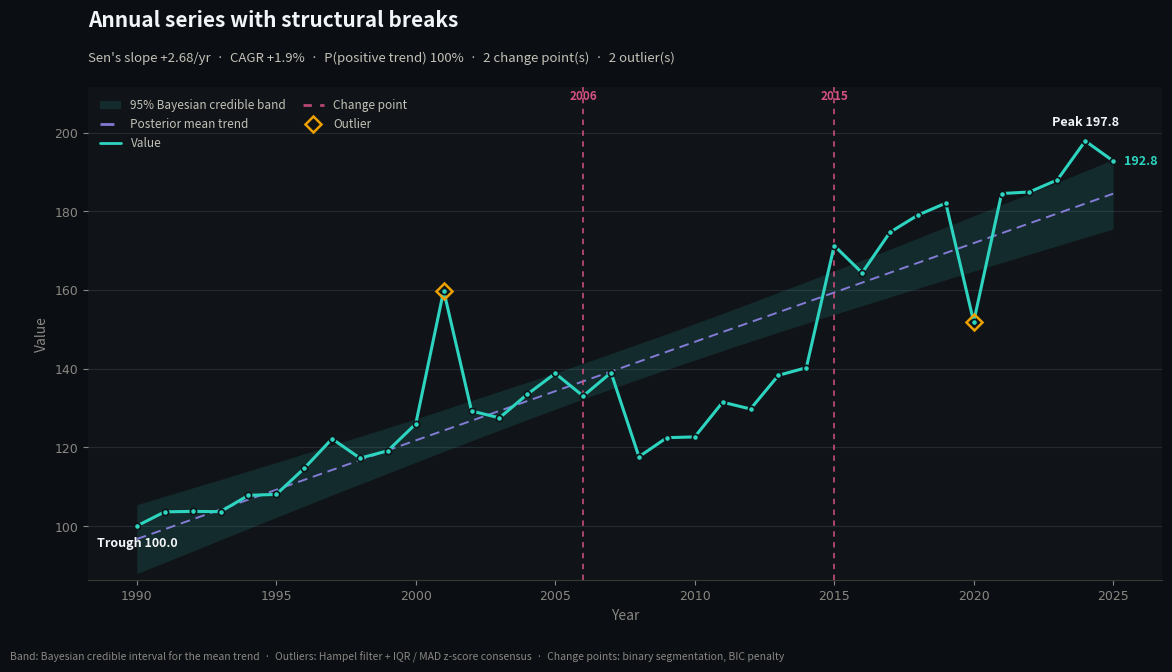

Here is the Python script that generated this plot:
"""
Time series analysis toolkit for annual data.

Takes a pandas DataFrame with a numeric "Value" column and a "Year" column
and produces a full analytical workup:

  * Trend analysis        — OLS fit, Mann-Kendall test, Sen's slope
  * Growth rates          — year-over-year, CAGR, rolling growth, acceleration
  * Outlier analysis      — IQR, modified z-score (MAD), detrended residuals
  * Bayesian analysis     — conjugate Bayesian linear regression with
                            posterior credible intervals, P(trend > 0),
                            and a five-year posterior predictive forecast
  * Change-point detection — binary segmentation with a BIC-style penalty
  * Visualization         — dark-theme chart with the series in teal and
                            key events (outliers, change points, peak,
                            trough, latest value) highlighted

Dependencies: numpy, pandas, matplotlib, scipy.

Usage:
    from time_series_analysis import TimeSeriesAnalyzer

    tsa = TimeSeriesAnalyzer(df)            # expects "Year" and "Value"
    results = tsa.run_full_analysis()       # prints report, shows chart
    tsa.plot(save_path="series.png")        # chart only

    # Custom column names:
    tsa = TimeSeriesAnalyzer(df, value_col="GDP", year_col="Period")
"""

import numpy as np
import pandas as pd
import matplotlib.pyplot as plt
from scipy import stats


DARK = {
    "page": "#0b0e13",
    "surface": "#101418",
    "ink": "#f2f5f7",
    "ink_secondary": "#c3c2b7",
    "ink_muted": "#898781",
    "grid": "#232a31",
    "baseline": "#383835",
    "series": "#2dd4bf",
    "band": "#2dd4bf",
    "trend": "#9085e9",
    "outlier": "#eda100",
    "changepoint": "#d55181",
}


class TimeSeriesAnalyzer:
    """Full analytical workup for a single annual time series."""

    def __init__(self, df, value_col="Value", year_col="Year"):
        if value_col not in df.columns or year_col not in df.columns:
            raise ValueError(
                f"DataFrame must contain columns '{year_col}' and '{value_col}'. "
                f"Found: {list(df.columns)}"
            )
        data = df[[year_col, value_col]].copy()
        data[year_col] = pd.to_numeric(data[year_col], errors="coerce")
        data[value_col] = pd.to_numeric(data[value_col], errors="coerce")
        data = data.dropna()
        # Collapse duplicate years to their mean so the series is strictly ordered
        data = data.groupby(year_col, as_index=False)[value_col].mean()
        data = data.sort_values(year_col).reset_index(drop=True)
        if len(data) < 4:
            raise ValueError(
                f"Need at least 4 valid observations, got {len(data)}."
            )
        self.value_col = value_col
        self.year_col = year_col
        self.years = data[year_col].to_numpy(dtype=float)
        self.values = data[value_col].to_numpy(dtype=float)
        self.n = len(data)
        self._results = {}

    # ------------------------------------------------------------------
    # Trend analysis
    # ------------------------------------------------------------------

    def trend_analysis(self):
        """OLS trend, Mann-Kendall test, and Sen's slope."""
        y, v, n = self.years, self.values, self.n

        ols = stats.linregress(y, v)

        # Mann-Kendall S statistic with tie-corrected variance
        s = 0
        for i in range(n - 1):
            s += np.sign(v[i + 1:] - v[i]).sum()
        _, tie_counts = np.unique(v, return_counts=True)
        var_s = (
            n * (n - 1) * (2 * n + 5)
            - (tie_counts * (tie_counts - 1) * (2 * tie_counts + 5)).sum()
        ) / 18.0
        if s > 0:
            z_mk = (s - 1) / np.sqrt(var_s)
        elif s < 0:
            z_mk = (s + 1) / np.sqrt(var_s)
        else:
            z_mk = 0.0
        p_mk = 2 * (1 - stats.norm.cdf(abs(z_mk)))

        # Sen's slope: median of all pairwise slopes (robust to outliers)
        pairwise = [
            (v[j] - v[i]) / (y[j] - y[i])
            for i in range(n - 1)
            for j in range(i + 1, n)
            if y[j] != y[i]
        ]
        sen_slope = float(np.median(pairwise))
        sen_intercept = float(np.median(v - sen_slope * y))

        tau, p_tau = stats.kendalltau(y, v)

        if p_mk < 0.05:
            direction = "increasing" if s > 0 else "decreasing"
            verdict = f"statistically significant {direction} trend"
        else:
            verdict = "no statistically significant monotonic trend"

        result = {
            "ols_slope": ols.slope,
            "ols_intercept": ols.intercept,
            "ols_r_squared": ols.rvalue ** 2,
            "ols_p_value": ols.pvalue,
            "ols_std_err": ols.stderr,
            "mann_kendall_s": int(s),
            "mann_kendall_z": z_mk,
            "mann_kendall_p": p_mk,
            "kendall_tau": tau,
            "sen_slope": sen_slope,
            "sen_intercept": sen_intercept,
            "verdict": verdict,
        }
        self._results["trend"] = result
        return result

    # ------------------------------------------------------------------
    # Growth rates
    # ------------------------------------------------------------------

    def growth_rates(self):
        """Year-over-year growth, CAGR, rolling growth, and acceleration."""
        y, v = self.years, self.values
        gaps = np.diff(y)
        yoy = np.full(self.n - 1, np.nan)
        for i in range(self.n - 1):
            prev, curr, gap = v[i], v[i + 1], gaps[i]
            if prev > 0 and curr > 0 and gap >= 1:
                # Annualize across any gap in the yearly record
                yoy[i] = (curr / prev) ** (1.0 / gap) - 1.0
            elif prev != 0:
                yoy[i] = (curr - prev) / abs(prev) / gap

        span = y[-1] - y[0]
        if v[0] > 0 and v[-1] > 0 and span > 0:
            cagr = (v[-1] / v[0]) ** (1.0 / span) - 1.0
        else:
            cagr = None

        valid = yoy[~np.isnan(yoy)]
        window = max(3, self.n // 5)
        rolling = (
            pd.Series(yoy).rolling(window, min_periods=window).mean().to_numpy()
        )

        # Acceleration: OLS slope of the second half minus the first half
        mid = self.n // 2
        first = stats.linregress(y[: mid + 1], v[: mid + 1]).slope
        second = stats.linregress(y[mid:], v[mid:]).slope
        accel = second - first

        result = {
            "yoy_growth": yoy,
            "yoy_years": y[1:],
            "mean_growth": float(valid.mean()) if valid.size else None,
            "median_growth": float(np.median(valid)) if valid.size else None,
            "growth_volatility": float(valid.std(ddof=1)) if valid.size > 1 else None,
            "cagr": cagr,
            "rolling_growth": rolling,
            "rolling_window": window,
            "first_half_slope": first,
            "second_half_slope": second,
            "acceleration": accel,
            "best_year": (float(y[1:][np.nanargmax(yoy)]), float(np.nanmax(yoy)))
            if valid.size
            else None,
            "worst_year": (float(y[1:][np.nanargmin(yoy)]), float(np.nanmin(yoy)))
            if valid.size
            else None,
        }
        self._results["growth"] = result
        return result

    # ------------------------------------------------------------------
    # Outlier analysis
    # ------------------------------------------------------------------

    def outlier_analysis(self, hampel_window=5, hampel_threshold=3.0):
        """Flag outliers by IQR, modified z-score, and a Hampel filter.

        The Hampel filter compares each point with a centered rolling median,
        so one-off shocks stand out while trends and level shifts do not.
        A point is a *consensus* outlier when at least two methods agree, and
        the chart highlights consensus and Hampel hits.
        """
        v = self.values

        q1, q3 = np.percentile(v, [25, 75])
        iqr = q3 - q1
        iqr_mask = (v < q1 - 1.5 * iqr) | (v > q3 + 1.5 * iqr)

        med = np.median(v)
        mad = np.median(np.abs(v - med))
        if mad > 0:
            mod_z = 0.6745 * (v - med) / mad
            z_mask = np.abs(mod_z) > 3.5
        else:
            mod_z = np.zeros_like(v)
            z_mask = np.zeros(self.n, dtype=bool)

        roll_med = (
            pd.Series(v).rolling(hampel_window, center=True, min_periods=2)
            .median().to_numpy()
        )
        resid = v - roll_med
        # Scale by a trend-robust noise estimate from first differences; the
        # residuals' own MAD understates noise because the window contains
        # the point it is testing.
        d = np.diff(v)
        noise = 1.4826 * np.median(np.abs(d - np.median(d))) / np.sqrt(2)
        if noise <= 0:
            noise = max(float(np.std(resid, ddof=1)), 1e-12)
        resid_z = resid / noise
        resid_mask = np.abs(resid_z) > hampel_threshold

        votes = iqr_mask.astype(int) + z_mask.astype(int) + resid_mask.astype(int)
        consensus = votes >= 2

        def _pack(mask):
            return [
                {"year": float(self.years[i]), "value": float(v[i])}
                for i in np.where(mask)[0]
            ]

        result = {
            "iqr_outliers": _pack(iqr_mask),
            "zscore_outliers": _pack(z_mask),
            "hampel_outliers": _pack(resid_mask),
            "consensus_outliers": _pack(consensus),
            "consensus_mask": consensus,
            "hampel_mask": resid_mask,
            "modified_z": mod_z,
            "hampel_z": resid_z,
        }
        self._results["outliers"] = result
        return result

    # ------------------------------------------------------------------
    # Bayesian analysis
    # ------------------------------------------------------------------

    def bayesian_analysis(self, n_samples=20000, cred_level=0.95, forecast_years=5,
                          seed=42):
        """Bayesian linear regression under the noninformative Jeffreys prior.

        With prior p(beta, sigma^2) proportional to 1/sigma^2 the posterior is
        available in closed form: sigma^2 is inverse-gamma and beta | sigma^2
        is Gaussian, so exact posterior draws need no MCMC. Reports credible
        intervals for the slope, the posterior probability the trend is
        positive, a credible band for the mean trend, and a posterior
        predictive forecast.
        """
        rng = np.random.default_rng(seed)
        y, v, n = self.years, self.values, self.n
        t = y - y.mean()
        X = np.column_stack([np.ones(n), t])
        k = X.shape[1]

        XtX_inv = np.linalg.inv(X.T @ X)
        beta_hat = XtX_inv @ X.T @ v
        resid = v - X @ beta_hat
        dof = n - k
        s2 = float(resid @ resid) / dof

        # sigma^2 | data ~ Inv-Gamma(dof/2, dof*s2/2); beta | sigma^2 ~ Normal
        sigma2 = dof * s2 / rng.chisquare(dof, size=n_samples)
        chol = np.linalg.cholesky(XtX_inv)
        z = rng.standard_normal((n_samples, k))
        betas = beta_hat + np.sqrt(sigma2)[:, None] * (z @ chol.T)

        slopes = betas[:, 1]
        alpha = 1 - cred_level
        lo, hi = 100 * alpha / 2, 100 * (1 - alpha / 2)

        mean_draws = betas @ np.column_stack([np.ones(n), t]).T
        band_lo = np.percentile(mean_draws, lo, axis=0)
        band_hi = np.percentile(mean_draws, hi, axis=0)
        band_mid = np.percentile(mean_draws, 50, axis=0)

        step = np.median(np.diff(y)) if n > 1 else 1.0
        fut_years = y[-1] + step * np.arange(1, forecast_years + 1)
        fut_t = fut_years - y.mean()
        fut_X = np.column_stack([np.ones(forecast_years), fut_t])
        fut_mean = betas @ fut_X.T
        fut_pred = fut_mean + np.sqrt(sigma2)[:, None] * rng.standard_normal(
            (n_samples, forecast_years)
        )

        result = {
            "slope_mean": float(slopes.mean()),
            "slope_median": float(np.median(slopes)),
            "slope_ci": (float(np.percentile(slopes, lo)),
                         float(np.percentile(slopes, hi))),
            "prob_positive_trend": float((slopes > 0).mean()),
            "prob_negative_trend": float((slopes < 0).mean()),
            "sigma_mean": float(np.sqrt(sigma2).mean()),
            "cred_level": cred_level,
            "trend_band_years": y,
            "trend_band_low": band_lo,
            "trend_band_mid": band_mid,
            "trend_band_high": band_hi,
            "forecast_years": fut_years,
            "forecast_median": np.percentile(fut_pred, 50, axis=0),
            "forecast_low": np.percentile(fut_pred, lo, axis=0),
            "forecast_high": np.percentile(fut_pred, hi, axis=0),
        }
        self._results["bayesian"] = result
        return result

    # ------------------------------------------------------------------
    # Change-point detection
    # ------------------------------------------------------------------

    def change_point_detection(self, penalty_scale=3.0, min_segment=3,
                               max_changepoints=5, detrend=True):
        """Detect level shifts by binary segmentation with a BIC-style penalty.

        With ``detrend=True`` (default) the search runs on the series minus
        its Sen's-slope trend line, so a steady trend is not itself reported
        as a stack of change points — only genuine structural breaks are.
        A split is accepted only when the reduction in within-segment squared
        error exceeds ``penalty_scale * sigma^2 * log(n)``, where sigma^2 is a
        trend-robust noise estimate from first differences. Larger
        ``penalty_scale`` means fewer, stronger change points.
        """
        y, n = self.years, self.n
        if detrend:
            trend = self._results.get("trend") or self.trend_analysis()
            v = self.values - (trend["sen_intercept"] + trend["sen_slope"] * y)
        else:
            v = self.values
        diffs = np.diff(v)
        sigma2 = float(np.var(diffs, ddof=1)) / 2.0 if len(diffs) > 1 else 1.0
        if sigma2 <= 0:
            sigma2 = max(float(np.var(v, ddof=1)), 1e-12)
        penalty = penalty_scale * sigma2 * np.log(n)

        def sse(a, b):
            seg = v[a:b]
            return float(((seg - seg.mean()) ** 2).sum())

        def best_split(a, b):
            best_gain, best_idx = -np.inf, None
            for i in range(a + min_segment, b - min_segment + 1):
                gain = sse(a, b) - sse(a, i) - sse(i, b)
                if gain > best_gain:
                    best_gain, best_idx = gain, i
            return best_gain, best_idx

        breakpoints = []
        queue = [(0, n)]
        while queue and len(breakpoints) < max_changepoints:
            a, b = queue.pop(0)
            if b - a < 2 * min_segment:
                continue
            gain, idx = best_split(a, b)
            if idx is not None and gain > penalty:
                breakpoints.append(idx)
                queue.append((a, idx))
                queue.append((idx, b))
        breakpoints.sort()

        segments = []
        bounds = [0] + breakpoints + [n]
        for a, b in zip(bounds[:-1], bounds[1:]):
            segments.append({
                "start_year": float(y[a]),
                "end_year": float(y[b - 1]),
                "mean": float(self.values[a:b].mean()),
                "level_net_of_trend": float(v[a:b].mean()),
                "n_obs": b - a,
            })

        change_points = []
        for a, b, idx in zip(range(len(segments) - 1), range(1, len(segments)),
                             breakpoints):
            change_points.append({
                "year": float(y[idx]),
                "index": idx,
                "mean_before": segments[a]["mean"],
                "mean_after": segments[b]["mean"],
                "shift": (segments[b]["level_net_of_trend"]
                          - segments[a]["level_net_of_trend"]),
            })

        result = {
            "change_points": change_points,
            "segments": segments,
            "penalty": penalty,
            "noise_variance": sigma2,
            "detrended": detrend,
        }
        self._results["changepoints"] = result
        return result

    # ------------------------------------------------------------------
    # Descriptive statistics and diagnostics
    # ------------------------------------------------------------------

    def descriptive_statistics(self):
        v = self.values
        varies = v.std(ddof=1) > 0
        lag1 = (
            float(np.corrcoef(v[:-1], v[1:])[0, 1])
            if self.n > 2 and varies else np.nan
        )
        result = {
            "n_obs": self.n,
            "start_year": float(self.years[0]),
            "end_year": float(self.years[-1]),
            "mean": float(v.mean()),
            "median": float(np.median(v)),
            "std": float(v.std(ddof=1)),
            "min": (float(self.years[v.argmin()]), float(v.min())),
            "max": (float(self.years[v.argmax()]), float(v.max())),
            "skewness": float(stats.skew(v)) if varies else 0.0,
            "kurtosis": float(stats.kurtosis(v)) if varies else 0.0,
            "coef_variation": float(v.std(ddof=1) / v.mean()) if v.mean() != 0 else None,
            "lag1_autocorr": lag1,
        }
        self._results["descriptive"] = result
        return result

    # ------------------------------------------------------------------
    # Reporting
    # ------------------------------------------------------------------

    def summary(self):
        """Return the full analysis as a formatted text report."""
        desc = self._results.get("descriptive") or self.descriptive_statistics()
        trend = self._results.get("trend") or self.trend_analysis()
        growth = self._results.get("growth") or self.growth_rates()
        outl = self._results.get("outliers") or self.outlier_analysis()
        bayes = self._results.get("bayesian") or self.bayesian_analysis()
        cps = self._results.get("changepoints") or self.change_point_detection()

        def pct(x):
            return "n/a" if x is None or np.isnan(x) else f"{x * 100:+.2f}%"

        lines = []
        w = 66
        lines.append("=" * w)
        lines.append("TIME SERIES ANALYSIS REPORT".center(w))
        lines.append(
            f"{self.value_col} by {self.year_col}, "
            f"{desc['start_year']:.0f}-{desc['end_year']:.0f} "
            f"({desc['n_obs']} obs)".center(w)
        )
        lines.append("=" * w)

        lines.append("\n-- Descriptive statistics " + "-" * (w - 26))
        lines.append(f"  Mean {desc['mean']:,.3f}   Median {desc['median']:,.3f}   "
                     f"Std {desc['std']:,.3f}")
        lines.append(f"  Min  {desc['min'][1]:,.3f} ({desc['min'][0]:.0f})   "
                     f"Max {desc['max'][1]:,.3f} ({desc['max'][0]:.0f})")
        lines.append(f"  Skewness {desc['skewness']:+.3f}   "
                     f"Kurtosis {desc['kurtosis']:+.3f}   "
                     f"Lag-1 autocorr {desc['lag1_autocorr']:+.3f}")

        lines.append("\n-- Trend analysis " + "-" * (w - 18))
        lines.append(f"  OLS slope        {trend['ols_slope']:+,.4f} per year "
                     f"(R^2 {trend['ols_r_squared']:.3f}, p {trend['ols_p_value']:.4g})")
        lines.append(f"  Sen's slope      {trend['sen_slope']:+,.4f} per year (robust)")
        lines.append(f"  Mann-Kendall     Z {trend['mann_kendall_z']:+.2f}, "
                     f"p {trend['mann_kendall_p']:.4g}, "
                     f"tau {trend['kendall_tau']:+.3f}")
        lines.append(f"  Verdict          {trend['verdict']}")

        lines.append("\n-- Growth rates " + "-" * (w - 16))
        lines.append(f"  CAGR             {pct(growth['cagr'])}")
        lines.append(f"  Mean YoY growth  {pct(growth['mean_growth'])}   "
                     f"Median {pct(growth['median_growth'])}")
        if growth["growth_volatility"] is not None:
            lines.append(f"  Growth volatility {growth['growth_volatility'] * 100:.2f} pp")
        if growth["best_year"]:
            by, bg = growth["best_year"]
            wy, wg = growth["worst_year"]
            lines.append(f"  Best year        {by:.0f} ({pct(bg)})   "
                         f"Worst {wy:.0f} ({pct(wg)})")
        accel_word = "accelerating" if growth["acceleration"] > 0 else "decelerating"
        lines.append(f"  Momentum         {accel_word} "
                     f"(slope {growth['first_half_slope']:+,.3f} -> "
                     f"{growth['second_half_slope']:+,.3f})")

        lines.append("\n-- Bayesian analysis " + "-" * (w - 21))
        ci = bayes["slope_ci"]
        lines.append(f"  Posterior slope  {bayes['slope_mean']:+,.4f} per year")
        lines.append(f"  {bayes['cred_level'] * 100:.0f}% credible int. "
                     f"[{ci[0]:+,.4f}, {ci[1]:+,.4f}]")
        lines.append(f"  P(trend > 0)     {bayes['prob_positive_trend'] * 100:.1f}%   "
                     f"P(trend < 0) {bayes['prob_negative_trend'] * 100:.1f}%")
        fy = bayes["forecast_years"]
        fm = bayes["forecast_median"]
        fl, fh = bayes["forecast_low"], bayes["forecast_high"]
        lines.append(f"  Forecast {fy[0]:.0f}    {fm[0]:,.3f} "
                     f"[{fl[0]:,.3f}, {fh[0]:,.3f}]")
        lines.append(f"  Forecast {fy[-1]:.0f}    {fm[-1]:,.3f} "
                     f"[{fl[-1]:,.3f}, {fh[-1]:,.3f}]")

        lines.append("\n-- Outlier analysis " + "-" * (w - 20))
        for name, key in [("IQR method", "iqr_outliers"),
                          ("Modified z-score", "zscore_outliers"),
                          ("Hampel filter", "hampel_outliers")]:
            pts = outl[key]
            desc_str = (", ".join(f"{p['year']:.0f} ({p['value']:,.2f})" for p in pts)
                        if pts else "none")
            lines.append(f"  {name:<19} {desc_str}")
        cons = outl["consensus_outliers"]
        cons_str = ", ".join("{:.0f}".format(p["year"]) for p in cons) or "none"
        lines.append(f"  Consensus (2+ methods) {cons_str}")

        lines.append("\n-- Change-point detection " + "-" * (w - 26))
        if cps["change_points"]:
            note = " (net of trend)" if cps["detrended"] else ""
            for cp in cps["change_points"]:
                lines.append(f"  {cp['year']:.0f}: level shift "
                             f"{cp['shift']:+,.3f}{note}, segment mean "
                             f"{cp['mean_before']:,.3f} -> {cp['mean_after']:,.3f}")
        else:
            lines.append("  No structural breaks detected at current penalty.")
        lines.append("=" * w)
        return "\n".join(lines)

    # ------------------------------------------------------------------
    # Visualization
    # ------------------------------------------------------------------

    def plot(self, save_path=None, title=None, show=False, figsize=(12, 6.75),
             dpi=200):
        """Dark-theme chart: teal series, Bayesian credible band, robust trend
        line, and highlighted outliers, change points, peak, and trough."""
        desc = self._results.get("descriptive") or self.descriptive_statistics()
        trend = self._results.get("trend") or self.trend_analysis()
        growth = self._results.get("growth") or self.growth_rates()
        outl = self._results.get("outliers") or self.outlier_analysis()
        bayes = self._results.get("bayesian") or self.bayesian_analysis()
        cps = self._results.get("changepoints") or self.change_point_detection()

        y, v = self.years, self.values
        c = DARK

        fig, ax = plt.subplots(figsize=figsize, dpi=dpi)
        fig.patch.set_facecolor(c["page"])
        ax.set_facecolor(c["surface"])

        ax.fill_between(
            bayes["trend_band_years"], bayes["trend_band_low"],
            bayes["trend_band_high"], color=c["band"], alpha=0.12,
            linewidth=0, zorder=1,
            label=f"{bayes['cred_level'] * 100:.0f}% Bayesian credible band",
        )
        ax.plot(
            bayes["trend_band_years"], bayes["trend_band_mid"],
            color=c["trend"], linewidth=1.4, linestyle=(0, (5, 3)),
            alpha=0.9, zorder=2, label="Posterior mean trend",
        )
        ax.plot(
            y, v, color=c["series"], linewidth=2.2, zorder=4,
            solid_capstyle="round", label=self.value_col,
        )
        ax.plot(
            y, v, linestyle="none", marker="o", markersize=4.5,
            markerfacecolor=c["series"], markeredgecolor=c["surface"],
            markeredgewidth=1.2, zorder=5,
        )

        for i, cp in enumerate(cps["change_points"]):
            ax.axvline(
                cp["year"], color=c["changepoint"], linewidth=1.3,
                linestyle=(0, (3, 3)), alpha=0.85, zorder=3,
                label="Change point" if i == 0 else None,
            )
            ax.annotate(
                f"{cp['year']:.0f}", xy=(cp["year"], 1.0),
                xycoords=("data", "axes fraction"), xytext=(0, -2),
                textcoords="offset points", ha="center", va="top",
                fontsize=8.5, color=c["changepoint"], fontweight="bold",
            )

        mask = outl["consensus_mask"] | outl["hampel_mask"]
        if mask.any():
            ax.plot(
                y[mask], v[mask], linestyle="none", marker="D", markersize=8,
                markerfacecolor="none", markeredgecolor=c["outlier"],
                markeredgewidth=1.8, zorder=6, label="Outlier",
            )

        peak_yr, peak_val = desc["max"]
        trough_yr, trough_val = desc["min"]
        span = v.max() - v.min() or 1.0
        ax.annotate(
            f"Peak {peak_val:,.1f}", xy=(peak_yr, peak_val),
            xytext=(0, 11), textcoords="offset points", ha="center",
            fontsize=9, color=c["ink"], fontweight="bold",
        )
        ax.annotate(
            f"Trough {trough_val:,.1f}", xy=(trough_yr, trough_val),
            xytext=(0, -15), textcoords="offset points", ha="center",
            fontsize=9, color=c["ink"], fontweight="bold",
        )
        if y[-1] != peak_yr and y[-1] != trough_yr:
            ax.annotate(
                f"{v[-1]:,.1f}", xy=(y[-1], v[-1]), xytext=(8, 0),
                textcoords="offset points", ha="left", va="center",
                fontsize=9, color=c["series"], fontweight="bold",
            )

        ax.set_ylim(v.min() - 0.14 * span, v.max() + 0.14 * span)
        ax.set_xlabel(self.year_col, fontsize=10, color=c["ink_muted"])
        ax.set_ylabel(self.value_col, fontsize=10, color=c["ink_muted"])
        ax.grid(axis="y", color=c["grid"], linewidth=0.8)
        ax.set_axisbelow(True)
        for spine in ("top", "right", "left"):
            ax.spines[spine].set_visible(False)
        ax.spines["bottom"].set_color(c["baseline"])
        ax.tick_params(colors=c["ink_muted"], labelsize=9)
        for lab in ax.get_xticklabels() + ax.get_yticklabels():
            lab.set_fontfamily("DejaVu Sans")

        chart_title = title or f"{self.value_col} over time"
        pct_pos = bayes["prob_positive_trend"] * 100
        cagr_txt = (f"CAGR {growth['cagr'] * 100:+.1f}%  ·  "
                    if growth["cagr"] is not None else "")
        subtitle = (
            f"Sen's slope {trend['sen_slope']:+,.2f}/yr  ·  {cagr_txt}"
            f"P(positive trend) {pct_pos:.0f}%  ·  "
            f"{len(cps['change_points'])} change point(s)  ·  "
            f"{int(mask.sum())} outlier(s)"
        )
        ax.text(0, 1.115, chart_title, transform=ax.transAxes, fontsize=15,
                fontweight="bold", color=c["ink"], va="bottom")
        ax.text(0, 1.045, subtitle, transform=ax.transAxes, fontsize=9.5,
                color=c["ink_secondary"], va="bottom")

        leg = ax.legend(
            loc="upper left", frameon=False, fontsize=8.5,
            labelcolor=c["ink_secondary"], handlelength=1.8,
            borderaxespad=0.6, ncols=2, columnspacing=1.4,
        )
        for line in leg.get_lines():
            line.set_linewidth(2)

        fig.text(
            0.01, 0.012,
            "Band: Bayesian credible interval for the mean trend  ·  "
            "Outliers: Hampel filter + IQR / MAD z-score consensus  ·  "
            "Change points: binary segmentation, BIC penalty",
            fontsize=7.5, color=c["ink_muted"],
        )

        fig.subplots_adjust(left=0.075, right=0.97, top=0.86, bottom=0.13)
        if save_path:
            fig.savefig(save_path, dpi=dpi, facecolor=fig.get_facecolor(),
                        bbox_inches="tight")
        if show:
            plt.show()
        return fig

    # ------------------------------------------------------------------
    # One-call driver
    # ------------------------------------------------------------------

    def run_full_analysis(self, save_path=None, title=None, show=True,
                          print_report=True):
        """Run every analysis, print the report, draw the chart, and return
        all results in one dictionary."""
        self.descriptive_statistics()
        self.trend_analysis()
        self.growth_rates()
        self.outlier_analysis()
        self.bayesian_analysis()
        self.change_point_detection()
        if print_report:
            print(self.summary())
        fig = self.plot(save_path=save_path, title=title, show=show)
        return {**self._results, "figure": fig}


def analyze(df, value_col="Value", year_col="Year", save_path=None, title=None,
            show=True):
    """Convenience wrapper: full analysis of ``df`` in a single call."""
    return TimeSeriesAnalyzer(df, value_col, year_col).run_full_analysis(
        save_path=save_path, title=title, show=show
    )


if __name__ == "__main__":
    rng = np.random.default_rng(7)
    years = np.arange(1990, 2026)
    base = 100 + 2.4 * (years - years[0]) + rng.normal(0, 4, years.size)
    base[years >= 2008] -= 18          # structural break
    base[years >= 2015] += 30          # recovery and regime shift
    base[years == 2001] += 32          # positive shock
    base[years == 2020] -= 26          # negative shock
    demo = pd.DataFrame({"Year": years, "Value": base})

    results = analyze(
        demo,
        save_path="time_series_analysis_demo.png",
        title="Annual series with structural breaks",
        show=False,
    )
    print("\nChart saved to time_series_analysis_demo.png")
